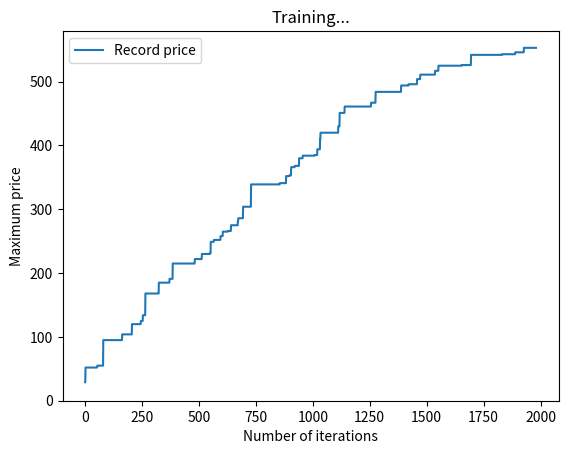

This chart was generated by the following Python code:
import numpy as np
import matplotlib.pyplot as plt


class GeneticBackpackFinder:
    BACKPACK_SIZE = 100
    INTERBREED_PROPORTION = 0.3
    MUTATION_RATE = 0.7
    EPOCHS = 2000

    def __init__(self, capacity):
        self.capacity = capacity
        self.items_weights = np.random.randint(1, 25, self.BACKPACK_SIZE)
        self.items_prices = np.random.randint(2, 30, self.BACKPACK_SIZE)

        self.record = 0
        self.best_set = None

        self.population = np.eye(self.BACKPACK_SIZE)

    def start_evolution(self):
        self.record = np.max(np.apply_along_axis(self._fitness, 1, self.population))
        self.best_set = self.population[np.argmax(np.apply_along_axis(self._fitness, 1, self.population))]

        records = []

        for i in range(self.EPOCHS):
            records.append(self.record)

            if i % 20 == 0:
                self._plot_results(i, records)
                print(f'Price for best set: {self.record}')

            random_index_1, random_index_2 = np.random.choice(self.population.shape[0], size=2)  # getting two random sets from population
            random_set_1, random_set_2 = self.population[random_index_1, :], self.population[random_index_2, :]

            first_descendant, second_descendant = self._interbreed(random_set_1, random_set_2)

            if np.random.random() < self.MUTATION_RATE:
                self._mutate(first_descendant)
            if np.random.random() < self.MUTATION_RATE:
                self._mutate(second_descendant)

            if self.fit_backpack(first_descendant):  # if descendant fits the backpack, we replace the worst set with it
                sum_prices_for_each_set = np.apply_along_axis(self._fitness, 1, self.population)
                self.population[np.argmin(sum_prices_for_each_set)] = first_descendant

                self.record = max(self.record, self._fitness(first_descendant))

            if self.fit_backpack(second_descendant):  # here the same, as 5 rows above
                sum_prices_for_each_set = np.apply_along_axis(self._fitness, 1, self.population)
                self.population[np.argmin(sum_prices_for_each_set)] = second_descendant

                self.record = max(self.record, self._fitness(second_descendant))

        return self.best_set

    def fit_backpack(self, items_set) -> bool:
        boolean_indexes = list(map(bool, items_set))
        return np.sum(self.items_weights[boolean_indexes]) < self.capacity

    def _fitness(self, items_set):
        boolean_indexes = list(map(bool, items_set))
        return np.sum(self.items_prices[boolean_indexes])

    def _interbreed(self, first_set, second_set):
        interbreed_index = int(self.INTERBREED_PROPORTION * self.BACKPACK_SIZE)
        first_new_set = np.concatenate((first_set[:interbreed_index], second_set[interbreed_index:]))
        second_new_set = np.concatenate((second_set[:interbreed_index], first_set[interbreed_index:]))

        return first_new_set, second_new_set

    def _mutate(self, items_set):
        indexes_with_1 = np.where(items_set == 1)[0]
        indexes_with_0 = np.where(items_set == 0)[0]

        if not len(indexes_with_1):
            items_set[np.random.choice(self.BACKPACK_SIZE)] = 1
        elif not len(indexes_with_0):
            items_set[np.random.choice(self.BACKPACK_SIZE)] = 0
        else:
            rand_idx_1, rand_idx_0 = np.random.choice(indexes_with_1), np.random.choice(indexes_with_0)
            items_set[rand_idx_1], items_set[rand_idx_0] = items_set[rand_idx_0], items_set[rand_idx_1]

    @staticmethod
    def _plot_results(iteration, fitness):
        plt.clf()
        plt.title('Training...')
        plt.xlabel('Number of iterations')
        plt.ylabel('Maximum price')
        plt.plot(list(range(iteration + 1)), fitness, label='Record price')
        plt.ylim(ymin=0)

        plt.legend()
        plt.show(block=False)
        plt.pause(0.0001)


if __name__ == '__main__':
    backpack = GeneticBackpackFinder(capacity=250)
    bast_set = backpack.start_evolution()
    print(bast_set)
    input()
